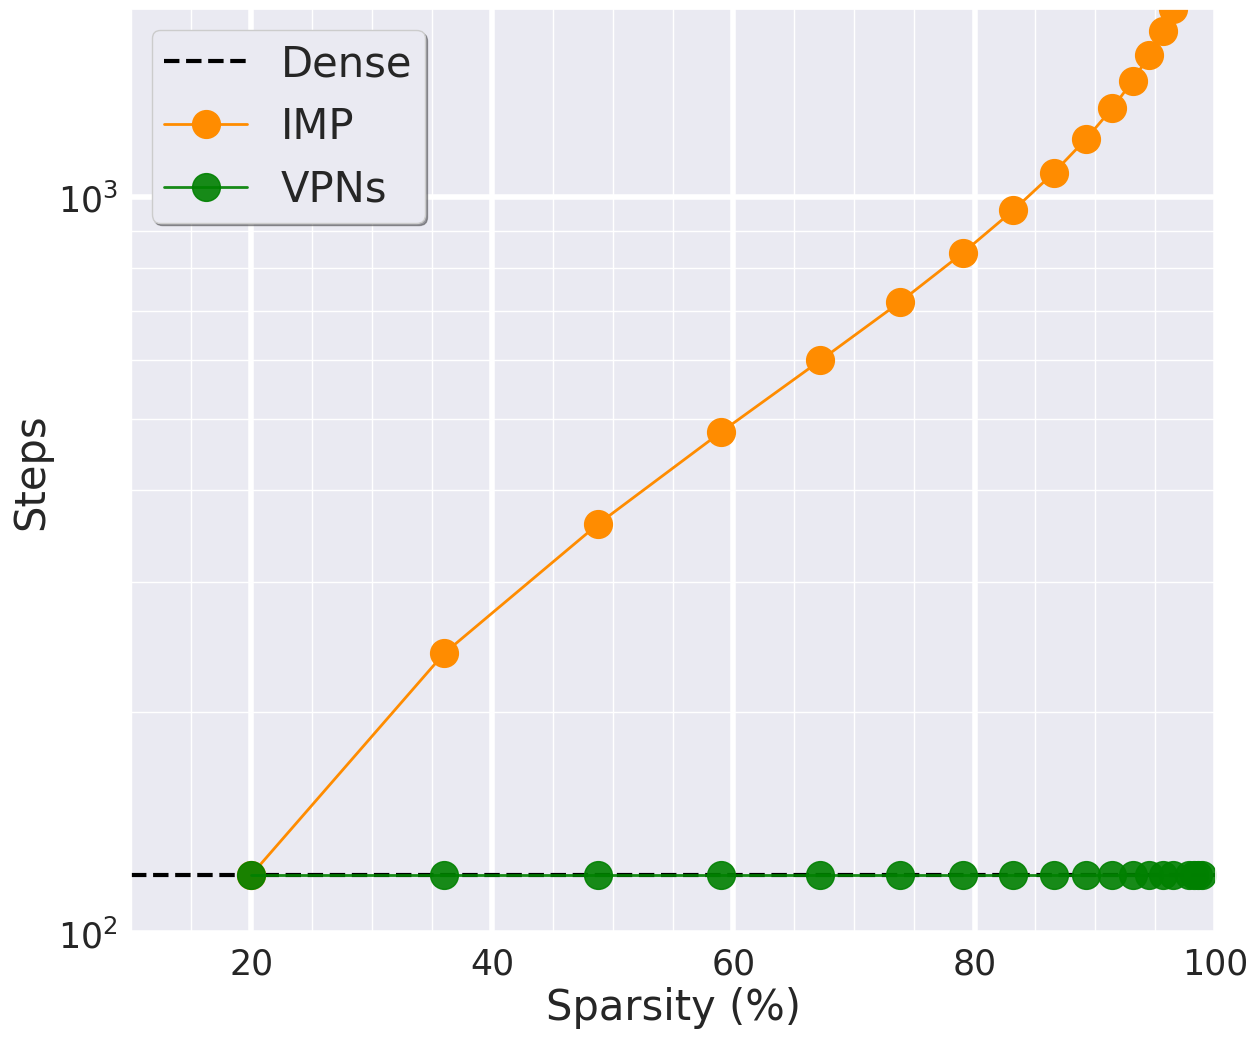

The script that saved this image: (Note: this script raises an exception after producing the figure.)
import matplotlib.pyplot as plt
import numpy as np
import seaborn as sns
import re

def winning_ticket_gap(unpruned_acc, avg_acc_list, num_sparsities):
    x = np.arange(num_sparsities)
    x_density = 1-  0.8 ** x
    print("winning ticket acc gap:",np.max(avg_acc_list) - unpruned_acc)
    print("Achived at the sparsity of {}".format(x_density[np.argmax(avg_acc_list)]))
    return 0 

def last_winning_ticket_sparsity(unpruned_acc, avg_acc_list, num_sparsities, err_list):
    x = np.arange(num_sparsities)
    x_density = 1-  0.8 ** x
    print("last winning ticket sparsity:", x_density[avg_acc_list - unpruned_acc >= 0])
    print("Accuracy:", avg_acc_list[avg_acc_list - unpruned_acc >= 0] )
    print("Std:", err_list[avg_acc_list - unpruned_acc >= 0] )
    return 0

def extract_y_err(y_dense, performance_str):
    if '(' in performance_str or ')' in performance_str:
        y = re.findall('(\d+\.\d+)(?=\()', performance_str)
        err = re.findall('(?<=\()(\d+\.\d+)', performance_str)
        y = [float(num) for num in y]
        err = [float(num) for num in err]       
    else:
        y = [float(i) for i in performance_str.split()]
        err = [0] * len(y)

    y.insert(0, y_dense)
    err.insert(0, 0)
    return np.array(y), np.array(err)

if __name__ == "__main__":
    # num = 14
    # # x_grid = np.array(range(num))
    # step = 1
    # index = np.arange(0, num, step)
    # x = np.arange(num)[index]
    # x_density = 100 - 100 * (0.8 ** x)
    # x_grid = x_density
    # x_density_list = ['{:.2f}'.format(value) for value in x_density]

    # num = 14
    # x_grid = np.array(range(num))
    # step = 1
    # index = np.arange(0, num, step)
    # x = np.arange(num)[index]
    # x_density = 100 - 100 * (0.8 ** x)
    # x_grid = x_density
    # x_density_list = ['{:.2f}'.format(value) for value in x_density]
    
    # 7, 11; 9, 20
    title = 'Steps'
    num, imp_num = 20, 20
    y_min, y_max = 100,1800
    x_label = "Sparsity (%)"
    y_label = "Steps"
    
    # 10, 20
    x_sparsity_list = np.array([40, 50, 60, 70, 80, 90, 95, 99][:num])
    x_IMP_sparsity_list = np.array([20.00, 36.00, 48.80, 59.00, 67.20, 73.80, 79.03, 83.22, 86.58, 89.26, 91.41, 93.13, 94.50, 95.60, 96.50, 97.75, 98.20, 98.56, 98.85][:imp_num])
    x_grid = x_IMP_sparsity_list

    # y_dense_time = 118
    # y_VPNs_time = np.array([110 for i in range(num - 1)])
    # y_BiP_time = np.array([145 for i in range(num - 1)])
    # y_HYDRA_time = np.array([136 for i in range(num - 1)])
    # y_IMP_time = np.array([115.2 * i for i in range(1, num)])
    # y_OMP_time = np.array([115.2 for i in range(num - 1)])
    # y_GraSP_time = np.array([120 for i in range(num - 1)])

    # y_dense_epochs = 120
    # y_VPNs_epochs = np.array([30 for i in range(num - 1)])
    # y_OMP_epochs = np.array([120 for i in range(num - 1)])
    # y_IMP_epochs = np.array([120 * i for i in range(1, num)])
    # y_HYDRA_epochs = np.array([60 for i in range(num - 1)])

    y_dense_steps = 120
    y_VPNs_steps = np.array([120 for i in range(num - 1)])
    y_IMP_steps = np.array([120 * i for i in range(1, num)]) 


    # Canvas setting
    width = 14
    height = 12
    plt.figure(figsize=(width, height))

    sns.set_theme()
    plt.grid(visible=True, which='major', linestyle='-', linewidth=4)
    plt.grid(visible=True, which='minor')
    plt.minorticks_on()
    plt.rcParams['font.serif'] = 'Times New Roman'

    markersize = 20
    linewidth = 2
    markevery = 1
    fontsize = 40
    alpha = 1

    # Color Palette
    best_color = 'green'
    best_alpha = 1.0
    dense_color = 'black'
    dense_alpha = 1.0
    SynFlow_color = 'red'
    SynFlow_alpha = 0.9
    VPNs_color = 'green'
    VPNs_alpha = 0.9
    BiP_color = 'hotpink'
    BiP_alpha = alpha
    HYDRA_color = 'blue'
    HYDRA_alpha = alpha - 0.1
    IMP_color = 'darkorange'
    IMP_alpha = alpha
    OMP_color = 'darkolivegreen'
    OMP_alpha = alpha
    GraSP_color = 'purple'
    GraSP_alpha = alpha
    SNIP_color = 'gold'
    SNIP_alpha = alpha
    Random_color = 'violet'
    Random_alpha = alpha


    fill_in_alpha = 0.2

    # l_dense = plt.axhline(y=y_dense, color=dense_color, linestyle='--', linewidth=3, label="Dense")

    # l_HYDRA = plt.plot(x_grid, y_HYDRA, color=HYDRA_color, marker='v', markevery=markevery, linestyle='-',
    #                   linewidth=linewidth,
    #                   markersize=markersize, label="Hydra", alpha=HYDRA_alpha)
    # plt.fill_between(x_grid, y_HYDRA - y_HYDRA_err, y_HYDRA + y_HYDRA_err, color=HYDRA_color, alpha=fill_in_alpha)

    # l_IMP = plt.plot(x_IMP_sparsity_list, y_IMP, color=IMP_color, marker='o', markevery=markevery, linestyle='-', linewidth=linewidth,
    #                 markersize=markersize, label="IMP", alpha=IMP_alpha)
    # plt.fill_between(x_IMP_sparsity_list, y_IMP - y_IMP_err, y_IMP + y_IMP_err, color=IMP_color, alpha=fill_in_alpha)

    # l_OMP = plt.plot(x_grid, y_OMP, color=OMP_color, marker='s', markevery=markevery, linestyle='-', linewidth=linewidth,
    #                 markersize=markersize, label="OMP", alpha=OMP_alpha)
    # plt.fill_between(x_grid, y_OMP - y_OMP_err, y_OMP + y_OMP_err, color=OMP_color, alpha=fill_in_alpha)

    # l_GraSP = plt.plot(x_grid, y_GraSP, color=Grasp_color, marker='o', markevery=markevery, linestyle='-',
    #                   linewidth=linewidth,
    #                   markersize=markersize, label="Grasp", alpha=Grasp_alpha)
    # plt.fill_between(x_grid, y_GraSP - y_GraSP_err, y_GraSP + y_GraSP_err, color=Grasp_color, alpha=fill_in_alpha)

    # l_BiP = plt.plot(x_grid, y_BiP, color=BiP_color, marker='v', markevery=markevery, linestyle='-',
    #                 linewidth=linewidth,
    #                 markersize=markersize + 4, label="BiP", alpha=BiP_alpha)
    # plt.fill_between(x_grid, y_BiP - y_BiP_err, y_BiP + y_BiP_err, color=BiP_color, alpha=fill_in_alpha)

    # l_SynFlow = plt.plot(x_grid, y_SynFlow, color=SynFlow_color, marker='v', markevery=markevery, linestyle='-',
    #             linewidth=linewidth,
    #             markersize=markersize + 4, label="SynFlow", alpha=SynFlow_alpha)
    # plt.fill_between(x_grid, y_SynFlow - y_SynFlow_err, y_SynFlow + y_SynFlow_err, color=SynFlow_color, alpha=fill_in_alpha)

    # l_SNIP = plt.plot(x_grid, y_SNIP, color=SNIP_color, marker='o', markevery=markevery, linestyle='-',
    #             linewidth=linewidth,
    #             markersize=markersize + 4, label="SNIP", alpha=SNIP_alpha)
    # plt.fill_between(x_grid, y_SNIP - y_SNIP_err, y_SNIP + y_SNIP_err, color=SNIP_color, alpha=fill_in_alpha)

    # l_Random = plt.plot(x_grid, y_Random, color=Random_color, marker='o', markevery=markevery, linestyle='-',
    #         linewidth=linewidth,
    #         markersize=markersize + 4, label="Random", alpha=Random_alpha)
    # plt.fill_between(x_grid, y_Random - y_Random_err, y_Random + y_Random_err, color=Random_color, alpha=fill_in_alpha)

    # l_VPNs = plt.plot(x_grid, y_VPNs, color=VPNs_color, marker='*', markevery=markevery, linestyle='-',
    #     linewidth=linewidth,
    #     markersize=markersize + 4, label="VPNs", alpha=VPNs_alpha)
    # plt.fill_between(x_grid, y_VPNs - y_VPNs_err, y_VPNs + y_VPNs_err, color=VPNs_color, alpha=fill_in_alpha)

    # plt.ylim([y_min, y_max])
    # plt.xlim(0, 100)

    # plt.legend(fontsize=fontsize - 15, loc=3, fancybox=True, shadow=True, framealpha=1.0, borderpad=0.3)
    # plt.xlabel(x_label, fontsize=fontsize)
    # plt.ylabel(y_label, fontsize=fontsize)
    # plt.xticks(x_grid, x_sparsity_list, rotation=0, fontsize=fontsize)
    # plt.xscale("linear")
    # plt.yticks(fontsize=fontsize)

    # plt.title(title, fontsize=fontsize)
    # plt.tight_layout()
    # plt.twinx()
    y_time_label = y_label
    linewidth = 2
    # l_dense = plt.axhline(y=y_dense_time, color=dense_color, linestyle='--', linewidth=3, label="Dense")
    # time_linestyle = '-'
    # t_IMP = plt.plot(x_grid, y_IMP_time, color=IMP_color, marker='o', markersize=markersize, alpha=IMP_alpha, label="IMP", linestyle=time_linestyle,
    #                 linewidth=linewidth)
    # t_BiP = plt.plot(x_grid, y_BiP_time, color=BiP_color, marker='o', markersize=markersize, alpha=BiP_alpha, label="BiP", linestyle=time_linestyle,
    #                  linewidth=linewidth)
    # t_VPNs = plt.plot(x_grid, y_VPNs_time, color=VPNs_color, marker='o', markersize=markersize, alpha=VPNs_alpha, label="VPNs", linestyle=time_linestyle,
    #                  linewidth=linewidth)
    # t_HYDRA = plt.plot(x_grid, y_HYDRA_time, color=HYDRA_color, marker='o', markersize=markersize, alpha=HYDRA_alpha, label="HYDRA",
    #                   linestyle=time_linestyle, linewidth=linewidth)
    # t_GraSP = plt.plot(x_grid, y_GraSP_time, color=GraSP_color, marker='o', markersize=markersize, alpha=GraSP_alpha, label="GraSP",
    #                   linestyle=time_linestyle, linewidth=linewidth)
    # t_OMP = plt.plot(x_grid, y_OMP_time, color=OMP_color, marker='o', markersize=markersize, alpha=OMP_alpha + 0., label="OMP", linestyle=time_linestyle,
    #                 linewidth=linewidth)

    # l_dense = plt.axhline(y=y_dense_epochs, color=dense_color, linestyle='--', linewidth=3, label="Dense")
    # time_linestyle = '-'
    # t_IMP = plt.plot(x_grid, y_IMP_epochs, color=IMP_color, marker='o', markersize=markersize, alpha=IMP_alpha, label="IMP", linestyle=time_linestyle,
    #                 linewidth=linewidth)
    # t_VPNs = plt.plot(x_grid, y_VPNs_epochs, color=VPNs_color, marker='o', markersize=markersize, alpha=VPNs_alpha, label="VPNs", linestyle=time_linestyle,
    #                  linewidth=linewidth)
    # t_HYDRA = plt.plot(x_grid, y_HYDRA_epochs, color=HYDRA_color, marker='o', markersize=markersize, alpha=HYDRA_alpha, label="HYDRA",
    #                   linestyle=time_linestyle, linewidth=linewidth)
    # t_OMP = plt.plot(x_grid, y_OMP_epochs, color=OMP_color, marker='o', markersize=markersize, alpha=OMP_alpha + 0., label="OMP", linestyle=time_linestyle,
    #                 linewidth=linewidth)

    l_dense = plt.axhline(y=y_dense_steps, color=dense_color, linestyle='--', linewidth=3, label="Dense")
    time_linestyle = '-'
    t_IMP = plt.plot(x_grid, y_IMP_steps, color=IMP_color, marker='o', markersize=markersize, alpha=IMP_alpha, label="IMP", linestyle=time_linestyle,
                    linewidth=linewidth)
    t_VPNs = plt.plot(x_grid, y_VPNs_steps, color=VPNs_color, marker='o', markersize=markersize, alpha=VPNs_alpha, label="VPNs", linestyle=time_linestyle,
                     linewidth=linewidth)
    
    plt.legend(fontsize=fontsize - 10, loc=2, fancybox=True, shadow=True, framealpha=1.0, borderpad=0.3)
    plt.yscale('log')
    plt.xlabel(x_label, fontsize=fontsize-10)
    plt.ylabel(y_time_label, fontsize=fontsize-10)
    plt.xticks([20, 40, 60, 80, 100], rotation=0, fontsize=fontsize-15)
    plt.yticks(fontsize=fontsize-15)
    plt.ylim(y_min, y_max)
    plt.xlim(10, 100)
    plt.savefig(f"pic/computation_cost/{title}.pdf")
    plt.show()
    plt.close()










